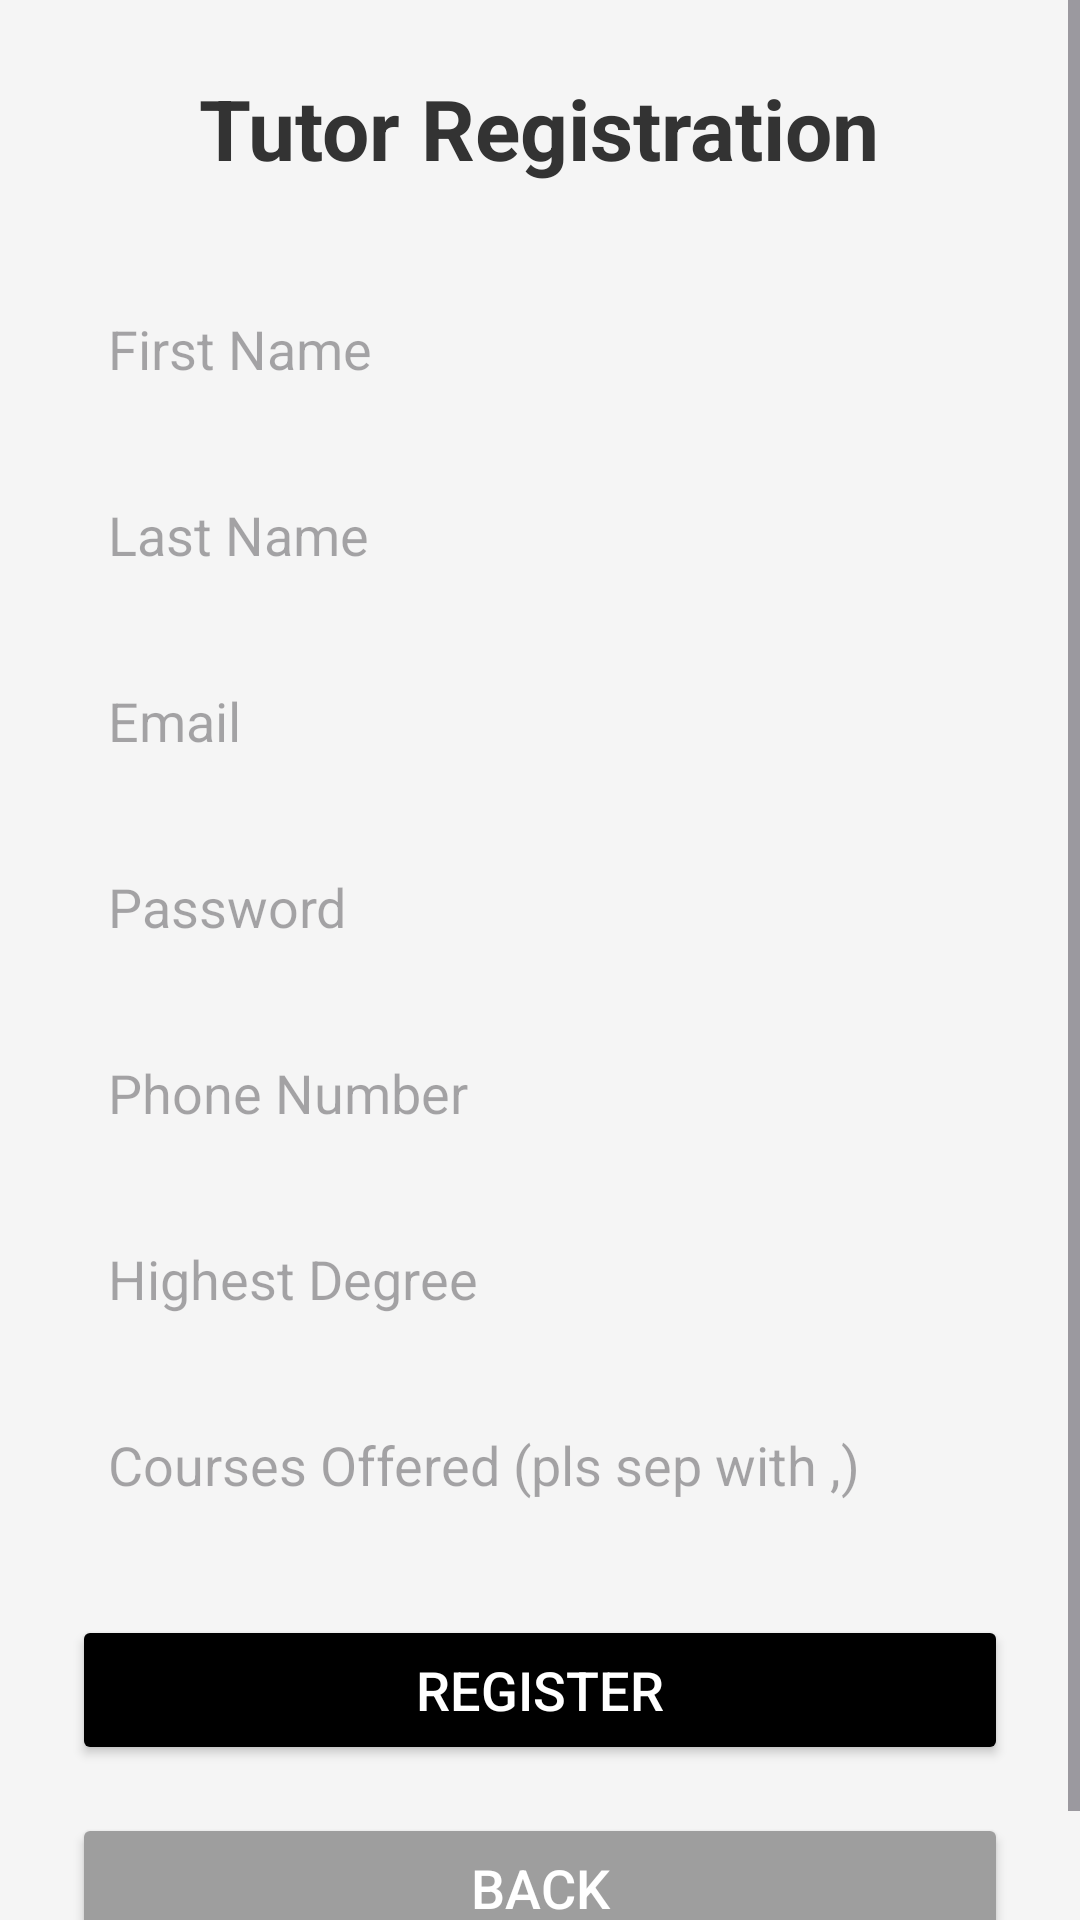

The Android layout XML behind this screen, and the referenced resources:
<!-- AndroidManifest.xml: application theme Theme.OTAMS7 -->
<!-- res/layout/activity_register_tutor.xml -->
<?xml version="1.0" encoding="utf-8"?>
<ScrollView xmlns:android="http://schemas.android.com/apk/res/android"
    android:layout_width="match_parent"
    android:layout_height="match_parent"
    android:background="#F5F5F5">

    <LinearLayout
        android:layout_width="match_parent"
        android:layout_height="wrap_content"
        android:orientation="vertical"
        android:padding="24dp">

        
        <TextView
            android:layout_width="wrap_content"
            android:layout_height="wrap_content"
            android:text="Tutor Registration"
            android:textSize="28sp"
            android:textStyle="bold"
            android:textColor="#333333"
            android:layout_gravity="center_horizontal"
            android:layout_marginBottom="30dp" />

        
        

        <EditText
            android:id="@+id/etTutorFirstName"
            android:layout_width="match_parent"
            android:layout_height="50dp"
            android:hint="First Name"
            android:inputType="textPersonName"
            android:background="@drawable/rounded_edittext"
            android:padding="12dp"
            android:layout_marginBottom="12dp"/>

        <EditText
            android:id="@+id/etTutorLastName"
            android:layout_width="match_parent"
            android:layout_height="50dp"
            android:hint="Last Name"
            android:inputType="textPersonName"
            android:background="@drawable/rounded_edittext"
            android:padding="12dp"
            android:layout_marginBottom="12dp"/>

        <EditText
            android:id="@+id/etTutorEmail"
            android:layout_width="match_parent"
            android:layout_height="50dp"
            android:hint="Email"
            android:inputType="textEmailAddress"
            android:background="@drawable/rounded_edittext"
            android:padding="12dp"
            android:layout_marginBottom="12dp"/>

        <EditText
            android:id="@+id/etTutorPassword"
            android:layout_width="match_parent"
            android:layout_height="50dp"
            android:hint="Password"
            android:inputType="textPassword"
            android:background="@drawable/rounded_edittext"
            android:padding="12dp"
            android:layout_marginBottom="12dp"/>

        <EditText
            android:id="@+id/etTutorPhone"
            android:layout_width="match_parent"
            android:layout_height="50dp"
            android:hint="Phone Number"
            android:inputType="phone"
            android:background="@drawable/rounded_edittext"
            android:padding="12dp"
            android:layout_marginBottom="12dp"/>

        <EditText
            android:id="@+id/etTutorDegree"
            android:layout_width="match_parent"
            android:layout_height="50dp"
            android:hint="Highest Degree"
            android:inputType="text"
            android:background="@drawable/rounded_edittext"
            android:padding="12dp"
            android:layout_marginBottom="12dp"/>

        <EditText
            android:id="@+id/etTutorCourses"
            android:layout_width="match_parent"
            android:layout_height="50dp"
            android:hint="Courses Offered (pls sep with ,)"
            android:inputType="text"
            android:background="@drawable/rounded_edittext"
            android:padding="12dp"
            android:layout_marginBottom="25dp"/>

        
        <Button
            android:id="@+id/btnRegisterTutor"
            android:layout_width="match_parent"
            android:layout_height="50dp"
            android:text="Register"
            android:textSize="18sp"
            android:backgroundTint="#000000"
            android:textColor="#FFFFFF"
            android:layout_marginBottom="16dp"
            android:elevation="2dp" />

        <Button
            android:id="@+id/btnBackFromTutor"
            android:layout_width="match_parent"
            android:layout_height="50dp"
            android:text="Back"
            android:textSize="18sp"
            android:backgroundTint="#9E9E9E"
            android:textColor="#FFFFFF"
            android:elevation="2dp"/>

    </LinearLayout>
</ScrollView>
<!-- resources referenced by this layout -->
<resources>
  <style name="Theme.OTAMS7" parent="Base.Theme.OTAMS7" />
  <style name="Base.Theme.OTAMS7" parent="Theme.Material3.DayNight.NoActionBar">
          
          
      </style>
</resources>
